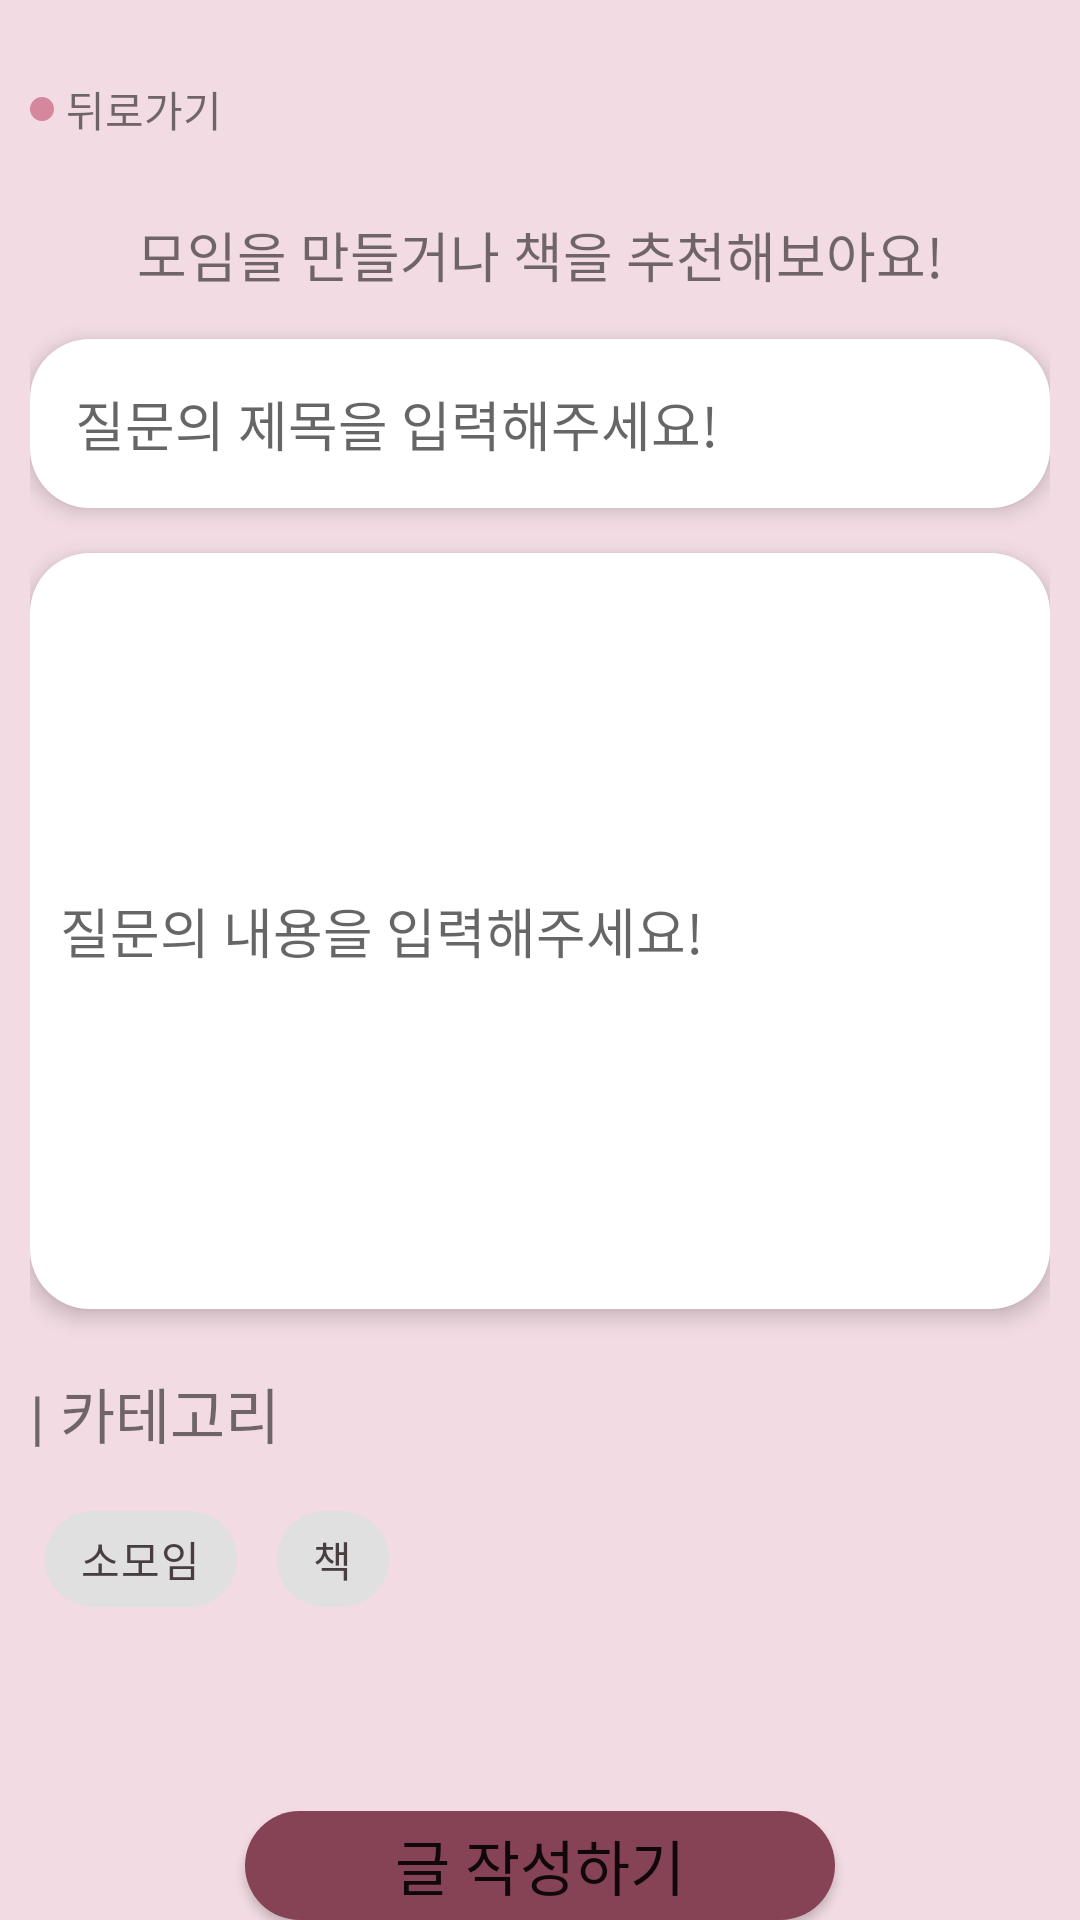

Android layout source for this screen:
<!-- AndroidManifest.xml: application theme Theme.Millenniumbaby -->
<!-- res/layout/activity_writing_tip.xml -->
<?xml version="1.0" encoding="utf-8"?>
<LinearLayout xmlns:android="http://schemas.android.com/apk/res/android"
    xmlns:app="http://schemas.android.com/apk/res-auto"
    xmlns:tools="http://schemas.android.com/tools"
    android:layout_width="match_parent"
    android:layout_height="match_parent"
    android:background="@color/WPink"
    android:orientation="vertical"
    tools:context=".WritingTipActivity">

    <LinearLayout
        android:layout_width="match_parent"
        android:layout_height="match_parent"
        android:orientation="vertical"
        android:layout_marginHorizontal="10dp">

        <LinearLayout
            android:layout_width="match_parent"
            android:layout_height="wrap_content"
            android:gravity="center_vertical"
            android:layout_marginTop="26dp"
            android:orientation="horizontal" >
            <LinearLayout
                android:id="@+id/btn_writing_back"
                android:layout_width="wrap_content"
                android:layout_height="wrap_content"
                android:gravity="center"
                android:orientation="horizontal">
                <ImageView
                    android:layout_width="wrap_content"
                    android:layout_height="wrap_content"
                    android:src="@drawable/ic_dot_pink"
                    android:layout_marginRight="4dp"/>
                <TextView
                    android:layout_width="wrap_content"
                    android:layout_height="wrap_content"
                    android:text="뒤로가기"
                    android:textFontWeight="700" />
            </LinearLayout>
        </LinearLayout>

        <LinearLayout
            android:layout_width="match_parent"
            android:layout_height="wrap_content"
            android:gravity="center"
            android:layout_marginTop="25dp"
            android:layout_marginBottom="15dp"
            android:orientation="horizontal">
            <TextView
                android:id="@+id/writing_major"
                android:layout_width="wrap_content"
                android:layout_height="wrap_content"
                android:layout_gravity="center"
                android:textFontWeight="700"
                android:text="모임을 만들거나 책을 추천해보아요!"
                android:textSize="18dp"/>
        </LinearLayout>


        <EditText
            android:layout_width="match_parent"
            android:layout_height="wrap_content"
            android:hint="질문의 제목을 입력해주세요!"
            android:layout_marginBottom="15dp"
            android:padding="15dp"
            android:elevation="4dp"
            android:background="@drawable/box_realwhite"/>

        
        <MultiAutoCompleteTextView
            android:layout_width="match_parent"
            android:layout_height="252dp"
            android:hint="질문의 내용을 입력해주세요!"
            android:layout_gravity="top"
            android:textColor="@color/DBrown"
            android:padding="10dp"
            android:elevation="4dp"
            android:background="@drawable/box_realwhite"/>

        
        <TextView
            android:layout_width="match_parent"
            android:layout_height="wrap_content"
            android:text="| 카테고리"
            android:layout_marginTop="20dp"
            android:textSize="20dp"
            android:textFontWeight="700"/>

        <com.google.android.material.chip.ChipGroup
            android:id="@+id/writing_category"
            android:layout_width="match_parent"
            android:layout_height="wrap_content"
            android:layout_marginStart="5dp"
            android:layout_marginTop="10dp"
            android:layout_marginEnd="5dp"
            android:layout_marginBottom="10dp">

            <com.google.android.material.chip.Chip
                android:id="@+id/chip_first_tip"
                style="@style/Widget.MaterialComponents.Chip.Filter"
                android:layout_width="wrap_content"
                android:layout_height="wrap_content"
                app:rippleColor="@color/peach"
                android:text="소모임"
                app:checkedIconVisible="false"
                android:textColor="@color/DBrown"
                app:chipBackgroundColor="@color/chip_state_bg" />

            <com.google.android.material.chip.Chip
                android:id="@+id/chip_second_tip"
                style="@style/Widget.MaterialComponents.Chip.Filter"
                android:layout_width="wrap_content"
                android:layout_height="wrap_content"
                android:text="책"
                android:textColor="@color/DBrown"
                app:checkedIconVisible="false"
                app:chipBackgroundColor="@color/chip_state_bg" />

        </com.google.android.material.chip.ChipGroup>
        <Button
            android:id="@+id/post_question"
            android:layout_width="wrap_content"
            android:layout_height="wrap_content"
            android:layout_marginTop="50dp"
            android:paddingHorizontal="50dp"
            android:textSize="20dp"
            android:textFontWeight="700"
            android:layout_gravity="center_horizontal"
            android:background="@drawable/box_purple"
            android:text="글 작성하기" />

    </LinearLayout>


</LinearLayout>
<!-- resources referenced by this layout -->
<resources>
  <color name="DBrown">#483E3F</color>
  <color name="WPink">#F2DBE2</color>
  <color name="peach">#F99E9E</color>
  <!-- drawable box_purple (drawable) -->
  <?xml version="1.0" encoding="utf-8"?>
  <shape xmlns:android="http://schemas.android.com/apk/res/android">
      <solid android:color="@color/purple" />
      <corners android:radius="20dp"/>
  </shape>
  <!-- drawable box_realwhite (drawable) -->
  <?xml version="1.0" encoding="utf-8"?>
  <shape xmlns:android="http://schemas.android.com/apk/res/android">
      <solid android:color="@color/realwhite" />
      <corners android:radius="20dp"/>
  </shape>
  <!-- drawable ic_dot_pink (drawable) -->
  <vector xmlns:android="http://schemas.android.com/apk/res/android"
      android:width="8dp"
      android:height="8dp"
      android:viewportWidth="8"
      android:viewportHeight="8">
    <path
        android:pathData="M4,4m-4,0a4,4 0,1 1,8 0a4,4 0,1 1,-8 0"
        android:fillColor="#D4879D"/>
  </vector>
  <style name="Theme.Millenniumbaby" parent="Theme.MaterialComponents.Light.NoActionBar">
          
          <item name="colorPrimary">@color/pink</item>
          <item name="colorPrimaryVariant">@color/brown</item>
          <item name="colorOnPrimary">@color/white</item>
          
          <item name="colorSecondary">@color/teal_200</item>
          <item name="colorSecondaryVariant">@color/teal_700</item>
          <item name="colorOnSecondary">@color/black</item>
          
          <item name="android:statusBarColor" tools:targetApi="l">?attr/colorPrimary</item>
          
      </style>
  <color name="purple">#864355</color>
  <color name="realwhite">#FFFFFF</color>
  <color name="pink">#D4879D</color>
  <color name="brown">#A38376</color>
  <color name="white">#FDF8F3</color>
  <color name="teal_200">#FF03DAC5</color>
  <color name="teal_700">#FF018786</color>
  <color name="black">#FF000000</color>
</resources>
